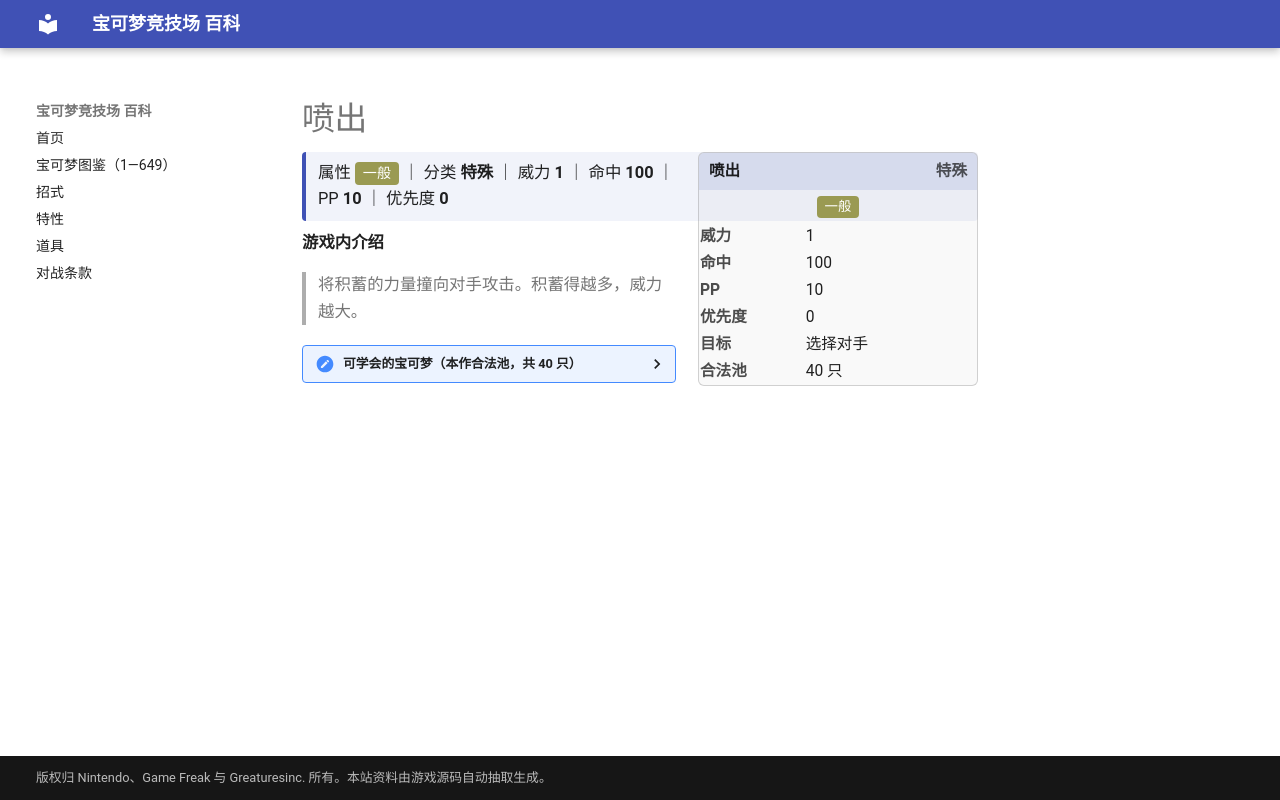

repository: nanmoboys/pkmn-arena-wiki · page: moves/喷出/index.html · generator: mkdocs

# 喷出

<div class="infobox">
<div class="ib-h"><span>喷出</span><span class="ib-no">特殊</span></div>
<div class="ib-ty"><span class="tp" style="background:#9A9A52">一般</span></div>
<table class="ib-t"><tr><th>威力</th><td>1</td></tr><tr><th>命中</th><td>100</td></tr><tr><th>PP</th><td>10</td></tr><tr><th>优先度</th><td>0</td></tr><tr><th>目标</th><td>选择对手</td></tr><tr><th>合法池</th><td>40 只</td></tr></table></div>
<div class="head-stat">属性 <span class="tp" style="background:#9A9A52">一般</span> ｜ 分类 <b>特殊</b> ｜ 威力 <b>1</b> ｜ 命中 <b>100</b> ｜ PP <b>10</b> ｜ 优先度 <b>0</b></div>

**游戏内介绍**

> 将积蓄的力量撞向对手攻击。积蓄得越多，威力越大。

<details class="pool"><summary>可学会的宝可梦（本作合法池，共 40 只）</summary>

<p>阿柏蛇、阿柏怪、胖丁、胖可丁、大食花、小海狮、白海狮、臭泥、臭臭泥、瓦斯弹、双弹瓦斯、电灯怪、乌波、沼王、千针鱼、熔岩虫、熔岩蜗牛、大嘴鸥、大嘴娃、溶食兽、吞食兽、呆火驼、喷火驼、饭匙蛇、触手百合、摇篮百合、海豹球、海魔狮、帝牙海狮、草苗龟、树林龟、土台龟、无壳海兔、海兔兽、飘飘球、随风球、沙河马、河马兽、尖牙笼、熔蚁兽</p>

</details>
